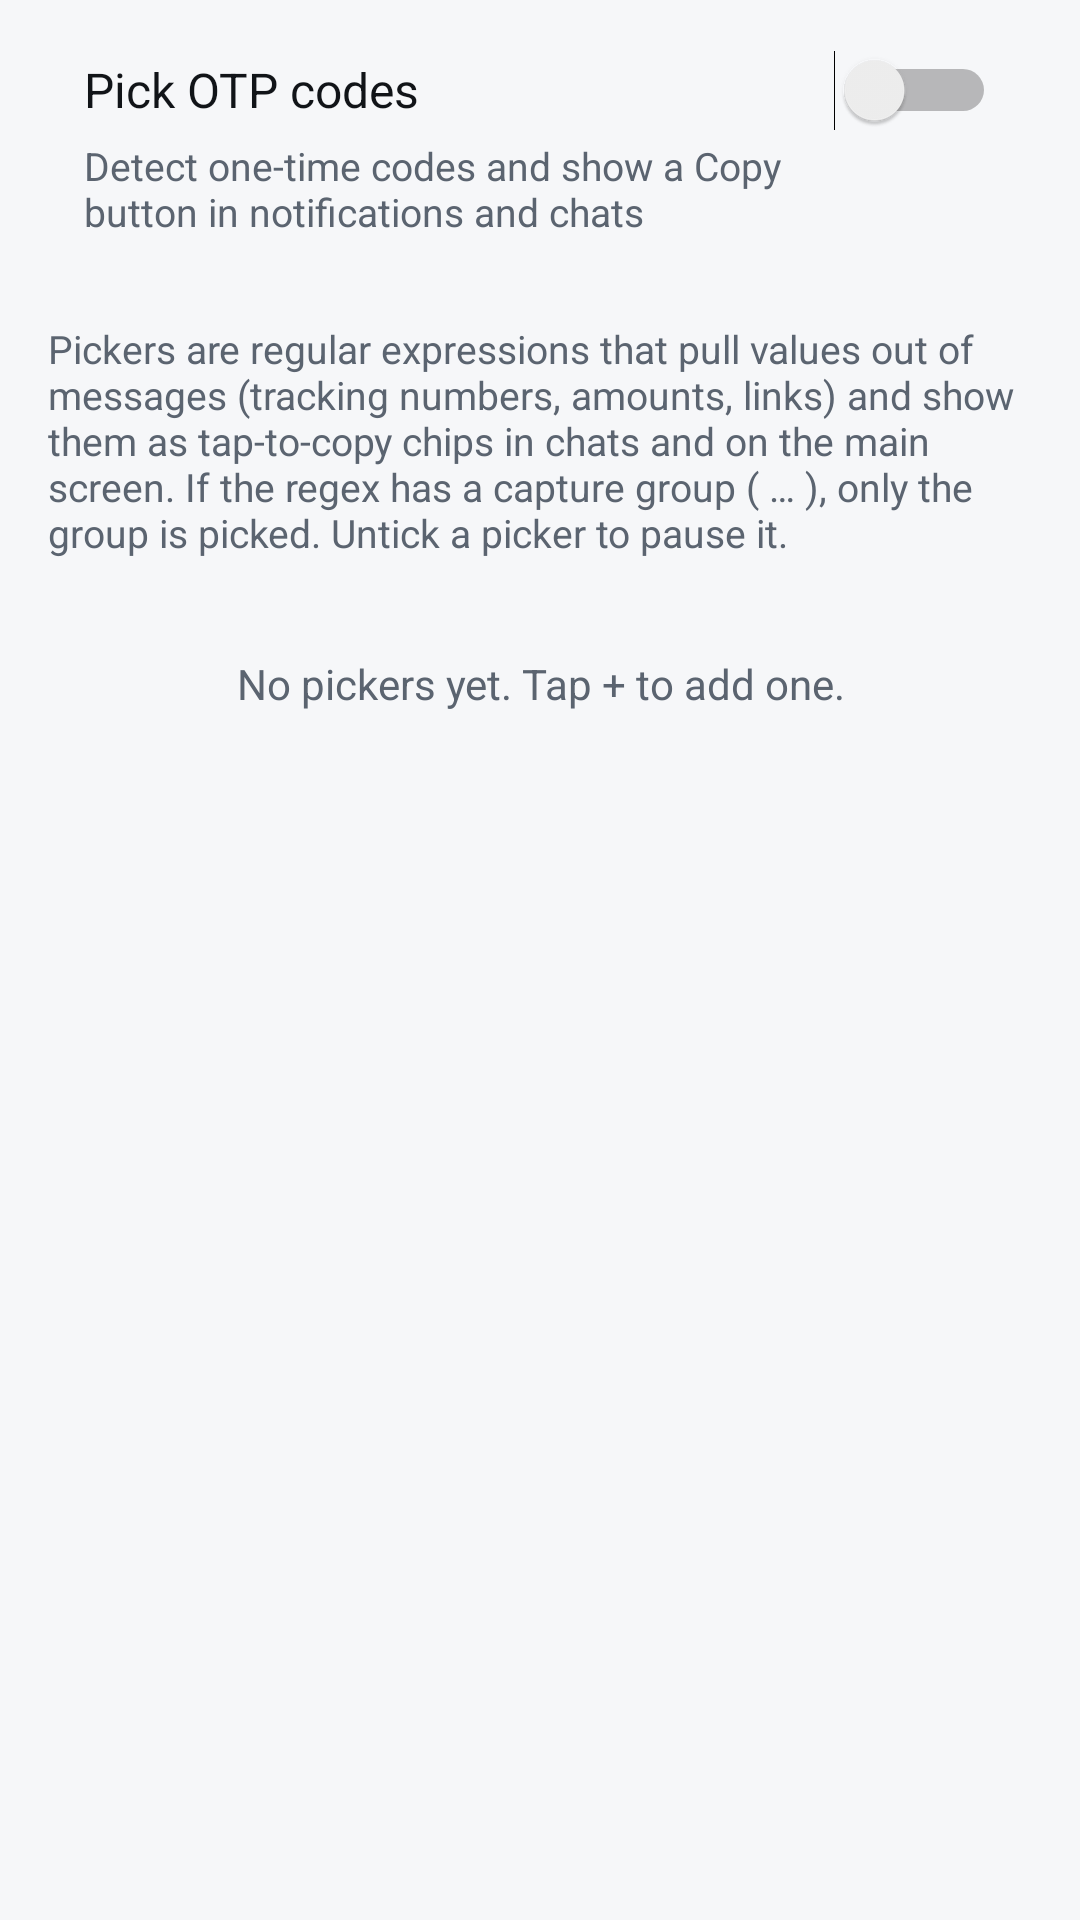

The Android layout XML behind this screen, and the referenced resources:
<!-- AndroidManifest.xml: application theme Pico -->
<!-- res/layout/pickers_header.xml -->
<?xml version="1.0" encoding="utf-8"?>
<LinearLayout xmlns:android="http://schemas.android.com/apk/res/android"
    android:layout_width="match_parent"
    android:layout_height="wrap_content"
    android:orientation="vertical"
    android:paddingStart="12dp"
    android:paddingEnd="12dp">

    <LinearLayout
        android:layout_width="match_parent"
        android:layout_height="wrap_content"
        android:background="@drawable/card_bg"
        android:orientation="vertical"
        android:paddingTop="6dp"
        android:paddingBottom="6dp">

        <Switch
            android:id="@+id/swOtp"
            style="@style/SwitchRow"
            android:text="@string/otp_pick" />

        <TextView
            style="@style/RowDesc"
            android:text="@string/otp_pick_desc" />
    </LinearLayout>

    <TextView
        android:layout_width="match_parent"
        android:layout_height="wrap_content"
        android:paddingStart="4dp"
        android:paddingTop="14dp"
        android:paddingEnd="4dp"
        android:paddingBottom="8dp"
        android:text="@string/pickers_help"
        android:textColor="@color/text2"
        android:textSize="13sp" />

    <TextView
        android:id="@+id/noPickers"
        android:layout_width="match_parent"
        android:layout_height="wrap_content"
        android:gravity="center"
        android:padding="24dp"
        android:text="@string/no_pickers"
        android:textColor="@color/text2" />
</LinearLayout>
<!-- resources referenced by this layout -->
<resources>
  <color name="text2">#FF5B6470</color>
  <string name="no_pickers">No pickers yet. Tap + to add one.</string>
  <string name="otp_pick">Pick OTP codes</string>
  <string name="otp_pick_desc">Detect one-time codes and show a Copy button in notifications and chats</string>
  <string name="pickers_help">Pickers are regular expressions that pull values out of messages (tracking numbers, amounts, links) and show them as tap-to-copy chips in chats and on the main screen. If the regex has a capture group ( … ), only the group is picked. Untick a picker to pause it.</string>
  <style name="RowDesc">
          <item name="android:layout_width">match_parent</item>
          <item name="android:layout_height">wrap_content</item>
          <item name="android:paddingStart">16dp</item>
          <item name="android:paddingEnd">72dp</item>
          <item name="android:paddingBottom">8dp</item>
          <item name="android:layout_marginTop">-8dp</item>
          <item name="android:textColor">@color/text2</item>
          <item name="android:textSize">13sp</item>
      </style>
  <style name="SwitchRow">
          <item name="android:layout_width">match_parent</item>
          <item name="android:layout_height">48dp</item>
          <item name="android:paddingStart">16dp</item>
          <item name="android:paddingEnd">16dp</item>
          <item name="android:textColor">@color/text</item>
          <item name="android:textSize">16sp</item>
      </style>
  <style name="Pico" parent="android:Theme.Material.Light.NoActionBar">
          <item name="android:colorPrimary">@color/accent</item>
          <item name="android:colorPrimaryDark">@color/bg</item>
          <item name="android:colorAccent">@color/accent</item>
          <item name="android:windowBackground">@color/bg</item>
          <item name="android:textColorPrimary">@color/text</item>
          <item name="android:textColorSecondary">@color/text2</item>
          <item name="android:statusBarColor">@android:color/transparent</item>
          <item name="android:navigationBarColor">@android:color/transparent</item>
          <item name="android:windowLightStatusBar">true</item>
      </style>
  <color name="text">#FF111418</color>
  <color name="accent">#FF0F9D8A</color>
  <color name="bg">#FFF6F7F9</color>
</resources>
